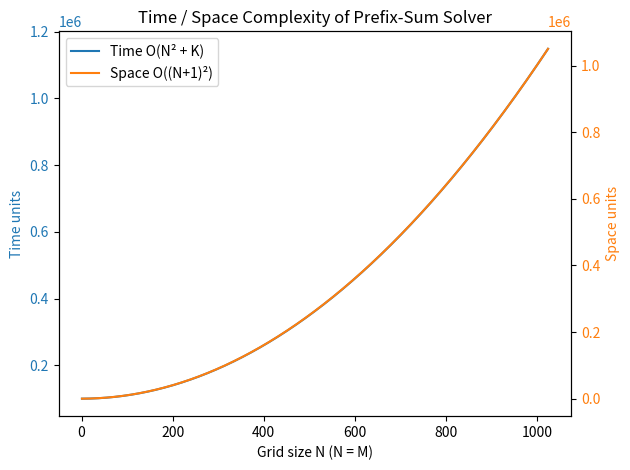

Source code (Python):
import sys
from typing import List
import numpy as np
import matplotlib.pyplot as plt

MAX_LIMIT = 1024
WORST_CASE_K = 100_000

def time_values(n_axis: np.ndarray, k_const: int) -> np.ndarray:
    return n_axis ** 2 + k_const

def space_values(n_axis: np.ndarray) -> np.ndarray:
    return (n_axis + 1) ** 2

def plot_complexity(n_max: int, k_const: int) -> None:
    n_axis = np.arange(1, n_max + 1)
    t_axis = time_values(n_axis, k_const)
    s_axis = space_values(n_axis)

    fig, ax_left = plt.subplots()
    ax_left.set_title('Time / Space Complexity of Prefix-Sum Solver')
    ax_left.set_xlabel('Grid size N (N = M)')
    ax_left.set_ylabel('Time units', color='tab:blue')
    ax_left.plot(n_axis, t_axis, color='tab:blue', label='Time O(N² + K)')
    ax_left.tick_params(axis='y', labelcolor='tab:blue')

    ax_right = ax_left.twinx()
    ax_right.set_ylabel('Space units', color='tab:orange')
    ax_right.plot(n_axis, s_axis, color='tab:orange', label='Space O((N+1)²)')
    ax_right.tick_params(axis='y', labelcolor='tab:orange')

    handles_left, labels_left = ax_left.get_legend_handles_labels()
    handles_right, labels_right = ax_right.get_legend_handles_labels()
    ax_left.legend(handles_left + handles_right, labels_left + labels_right, loc='upper left')

    plt.tight_layout()
    plt.show()

def main(argv: List[str]) -> None:
    if len(argv) > 1:
        n_max = int(argv[1])
    else:
        n_max = MAX_LIMIT
    if len(argv) > 2:
        k_const = int(argv[2])
    else:
        k_const = WORST_CASE_K
    plot_complexity(n_max, k_const)

if __name__ == "__main__":
    main(sys.argv)
